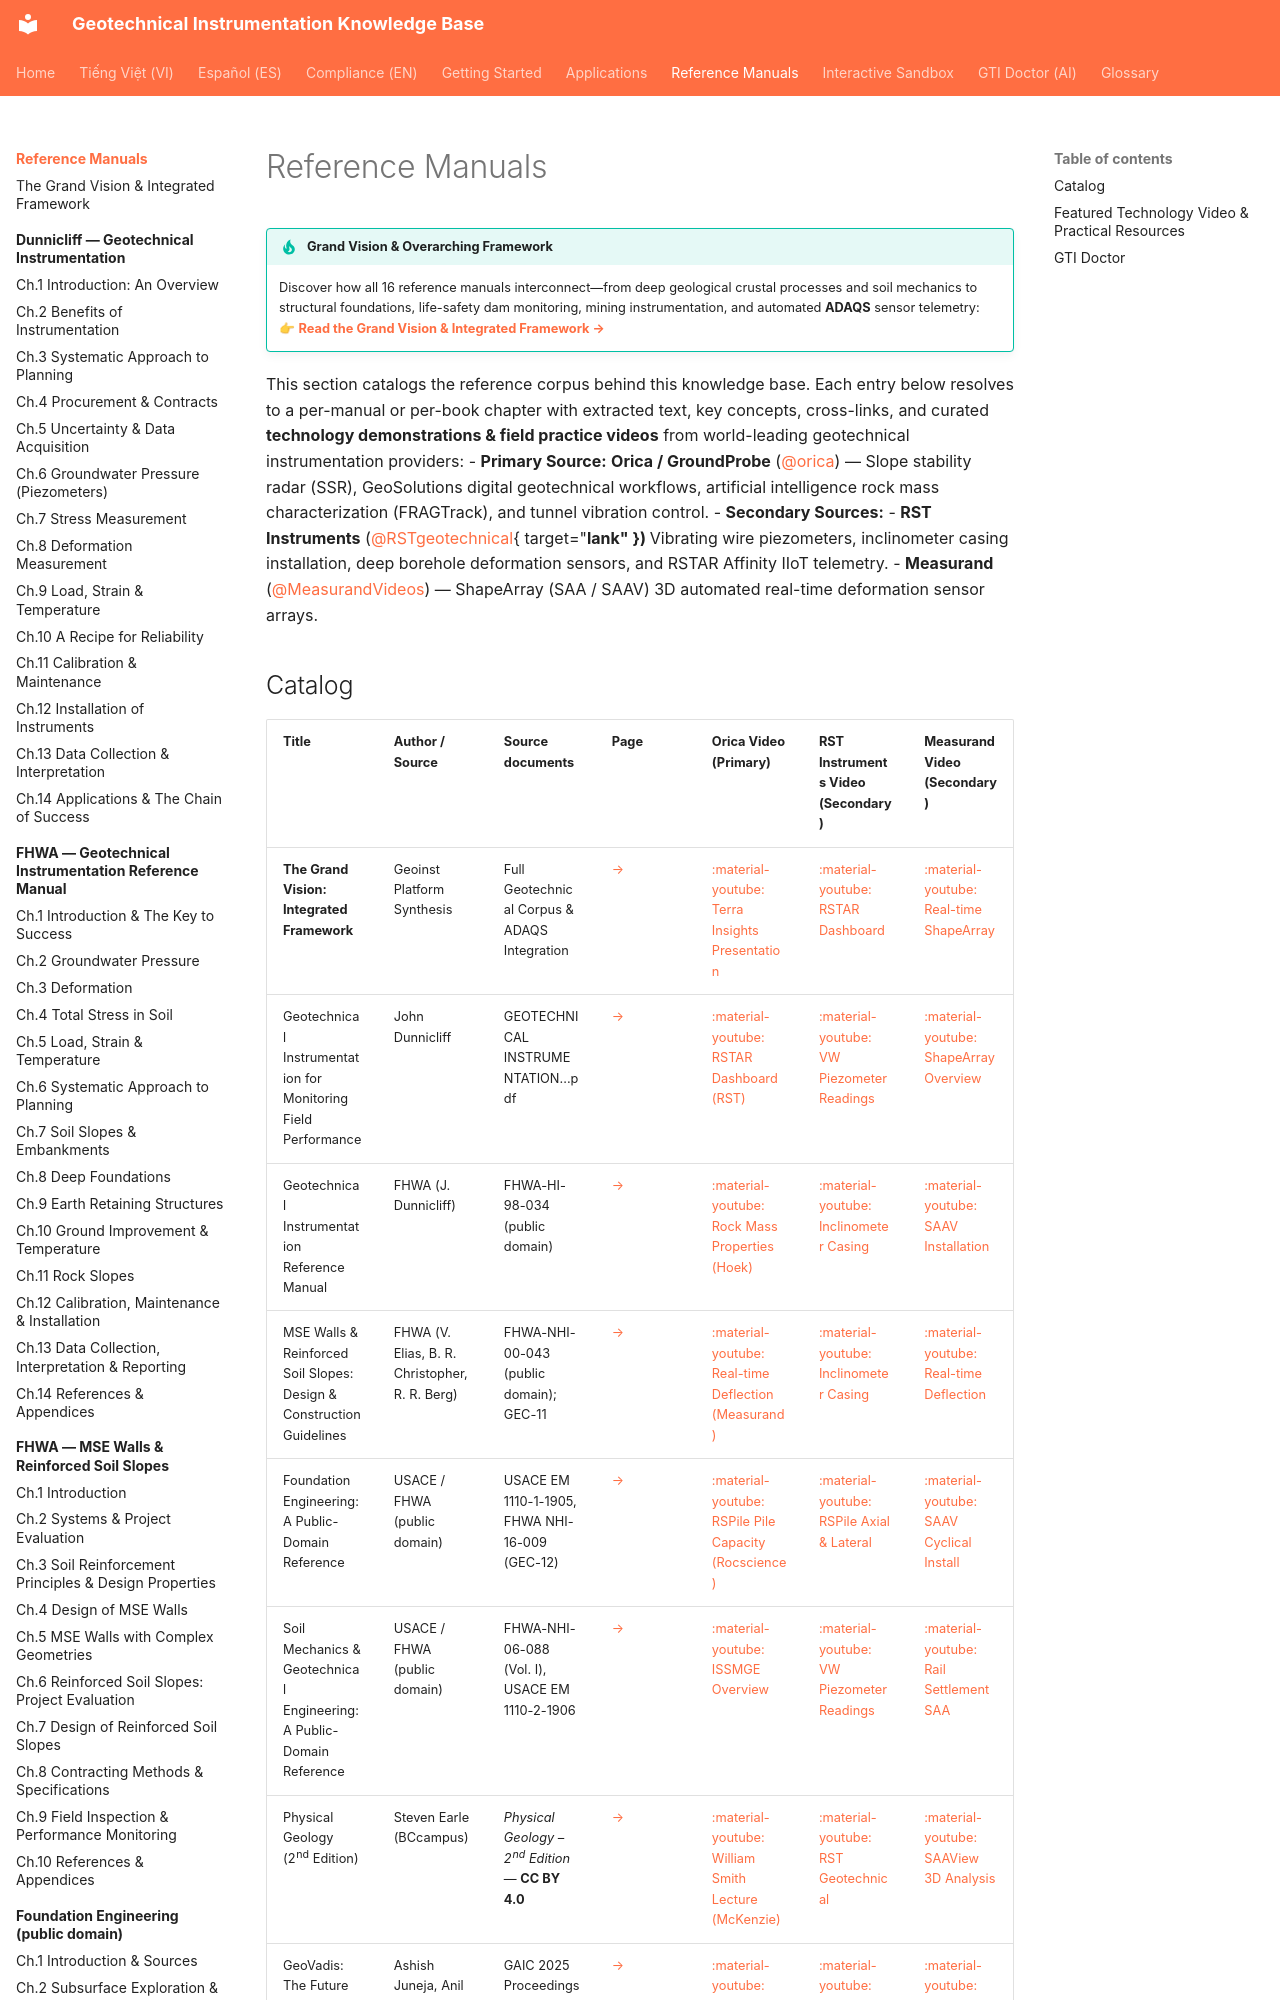

repository: geoinst/geoinst.github.io · page: reference-manuals/index.html · generator: mkdocs

---
lang: en
lang_alt: vi/reference-manuals/
---
# Reference Manuals

!!! tip "Grand Vision & Overarching Framework"
    Discover how all 16 reference manuals interconnect—from deep geological crustal processes and soil mechanics to structural foundations, life-safety dam monitoring, mining instrumentation, and automated **ADAQS** sensor telemetry:  
    👉 **[Read the Grand Vision & Integrated Framework →](overarching-vision.md)**

This section catalogs the reference corpus behind this knowledge base. Each entry below resolves to a per-manual or per-book chapter with extracted text, key concepts, cross-links, and curated **technology demonstrations & field practice videos** from world-leading geotechnical instrumentation providers:
- **Primary Source:** **Orica / GroundProbe** ([@orica](https://www.youtube.com/@orica/videos){ target="_blank" }) — Slope stability radar (SSR), GeoSolutions digital geotechnical workflows, artificial intelligence rock mass characterization (FRAGTrack), and tunnel vibration control.
- **Secondary Sources:**
  - **RST Instruments** ([@RSTgeotechnical](https://www.youtube.com/@RSTgeotechnical/videos){ target="_blank" }) — Vibrating wire piezometers, inclinometer casing installation, deep borehole deformation sensors, and RSTAR Affinity IIoT telemetry.
  - **Measurand** ([@MeasurandVideos](https://www.youtube.com/@MeasurandVideos){ target="_blank" }) — ShapeArray (SAA / SAAV) 3D automated real-time deformation sensor arrays.
